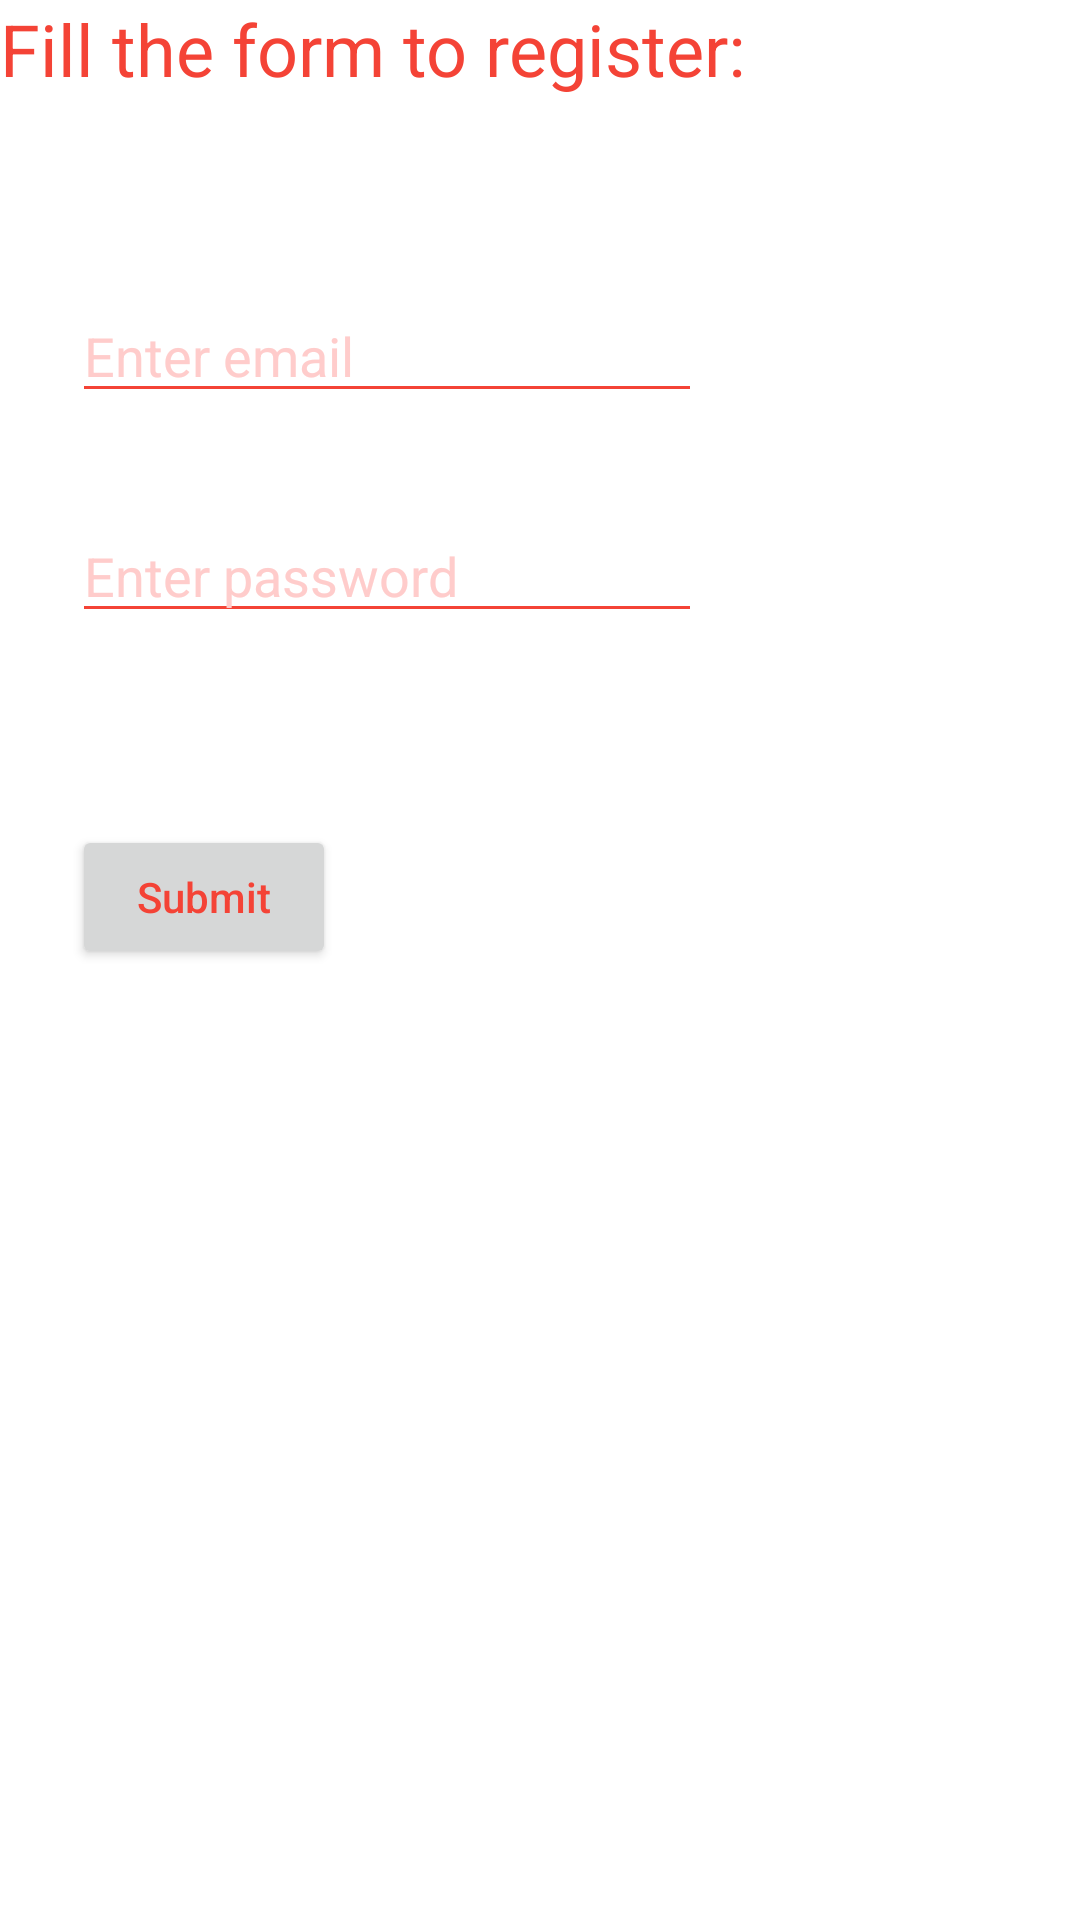

Android layout source for this screen:
<!-- AndroidManifest.xml: application theme FinalProject -->
<!-- res/layout/activity_register.xml -->
<?xml version="1.0" encoding="utf-8"?>
<LinearLayout xmlns:android="http://schemas.android.com/apk/res/android"
    xmlns:app="http://schemas.android.com/apk/res-auto"
    xmlns:tools="http://schemas.android.com/tools"
    android:layout_width="match_parent"
    android:layout_height="match_parent"
    android:orientation="vertical"
    tools:context=".RegisterActivity">

    <TextView
        android:id="@+id/textView4"
        android:layout_width="wrap_content"
        android:layout_height="wrap_content"
        android:layout_marginBottom="32dp"
        android:text="Fill the form to register:"
        android:textSize="24sp" />

    <EditText
        android:id="@+id/editText"
        android:layout_width="wrap_content"
        android:layout_height="wrap_content"
        android:layout_marginStart="24dp"
        android:layout_marginLeft="24dp"
        android:layout_marginTop="32dp"
        android:layout_marginEnd="24dp"
        android:layout_marginRight="24dp"
        android:layout_marginBottom="32dp"
        android:ems="10"
        android:hint="Enter email"
        android:inputType="textEmailAddress" />

    <EditText
        android:id="@+id/editText5"
        android:layout_width="wrap_content"
        android:layout_height="wrap_content"
        android:layout_marginStart="24dp"
        android:layout_marginLeft="24dp"
        android:layout_marginEnd="24dp"
        android:layout_marginRight="24dp"
        android:layout_marginBottom="32dp"
        android:ems="10"
        android:hint="Enter password"
        android:inputType="textPassword" />

    <Button
        android:id="@+id/button3"
        android:layout_width="wrap_content"
        android:layout_height="wrap_content"
        android:layout_marginStart="24dp"
        android:layout_marginLeft="24dp"
        android:layout_marginTop="32dp"
        android:layout_marginEnd="24dp"
        android:layout_marginRight="24dp"
        android:text="Submit"
        android:textAllCaps="false" />

</LinearLayout>
<!-- resources referenced by this layout -->
<resources>
  <style name="FinalProject" parent="Theme.MaterialComponents.DayNight.DarkActionBar">
  
          
          <item name="colorPrimary">@color/red</item>
          <item name="colorPrimaryVariant">@color/red_dark</item>
          <item name="colorOnPrimary">@color/white</item>
  
          
          <item name="colorSecondary">@color/saddlebrown</item>
          <item name="colorSecondaryVariant">@color/red_dark</item>
          <item name="colorOnSecondary">@color/black</item>
  
          
          <item name="colorControlActivated">@color/red_dark</item>
  
          
          <item name="android:statusBarColor" tools:targetApi="l">?attr/colorPrimaryVariant</item>
  
          <item name="android:windowBackground">@color/white</item>
          <item name="android:editTextColor">@color/red</item>
  
          <item name="colorOnBackground">@color/red</item>
          <item name="colorSurface">@color/red</item>
  
          <item name="android:textColorPrimary">@color/red</item>
          <item name="android:textColorSecondary">@color/red</item>
          <item name="android:textColorTertiary">@color/red</item>
          <item name="android:textColorLink">@color/red_dark</item>
          <item name="android:textColorHint">@color/red_light</item>
  
          <item name="android:backgroundDimAmount">0.6</item>
          <item name="android:backgroundDimEnabled">true</item>
  
      </style>
  <color name="red">#F44336</color>
  <color name="red_dark">#8B0000</color>
  <color name="white">#FFFFFFFF</color>
  <color name="saddlebrown">#8B4513</color>
  <color name="black">#FF000000</color>
  <color name="red_light">#FFCCCB</color>
</resources>
